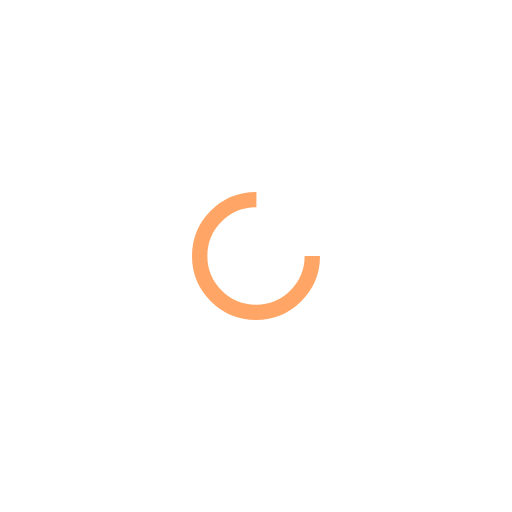
t = 0.00 s
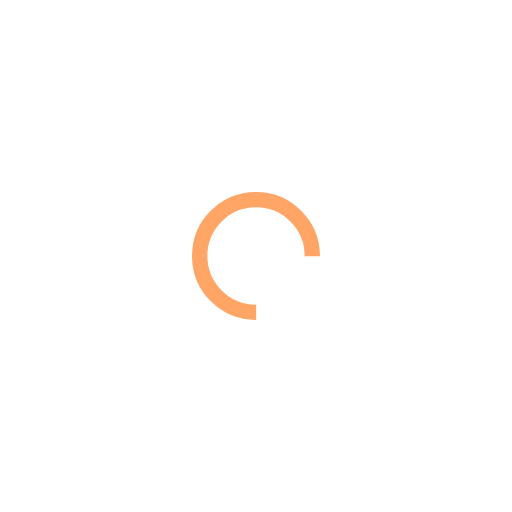
t = 0.16 s
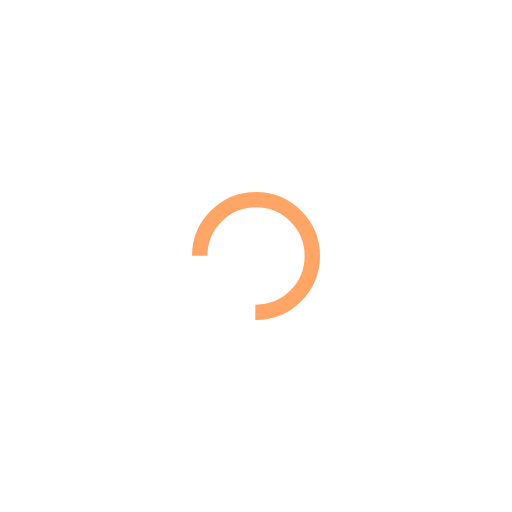
t = 0.32 s
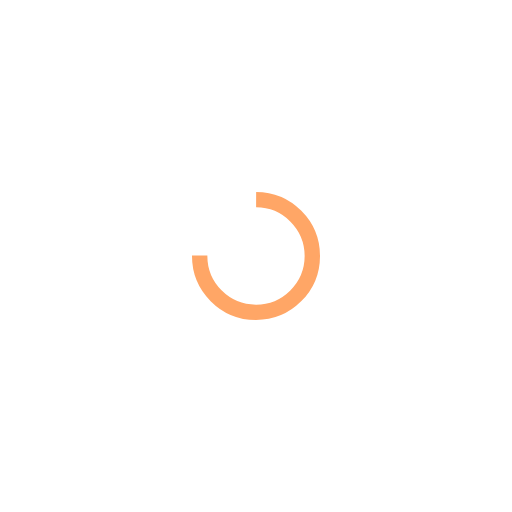
t = 0.48 s

The animated SVG that drew these frames (rendered in a browser with its animation timeline set to each time). Animation: 1 SMIL element (animateTransform=1); one cycle of 0.64 s, repeats indefinitely.

<?xml version="1.0" encoding="utf-8"?>
<svg xmlns="http://www.w3.org/2000/svg" xmlns:xlink="http://www.w3.org/1999/xlink" style="margin: auto; background: none; display: block; shape-rendering: auto;" width="200px" height="200px" viewBox="0 0 100 100" preserveAspectRatio="xMidYMid">
<circle cx="50" cy="50" fill="none" stroke="#ffa666" stroke-width="3" r="11" stroke-dasharray="51.83627878423158 19.27875959474386">
  <animateTransform attributeName="transform" type="rotate" repeatCount="indefinite" dur="0.641025641025641s" values="0 50 50;360 50 50" keyTimes="0;1"></animateTransform>
</circle>
<!-- [ldio] generated by https://loading.io/ --></svg>
